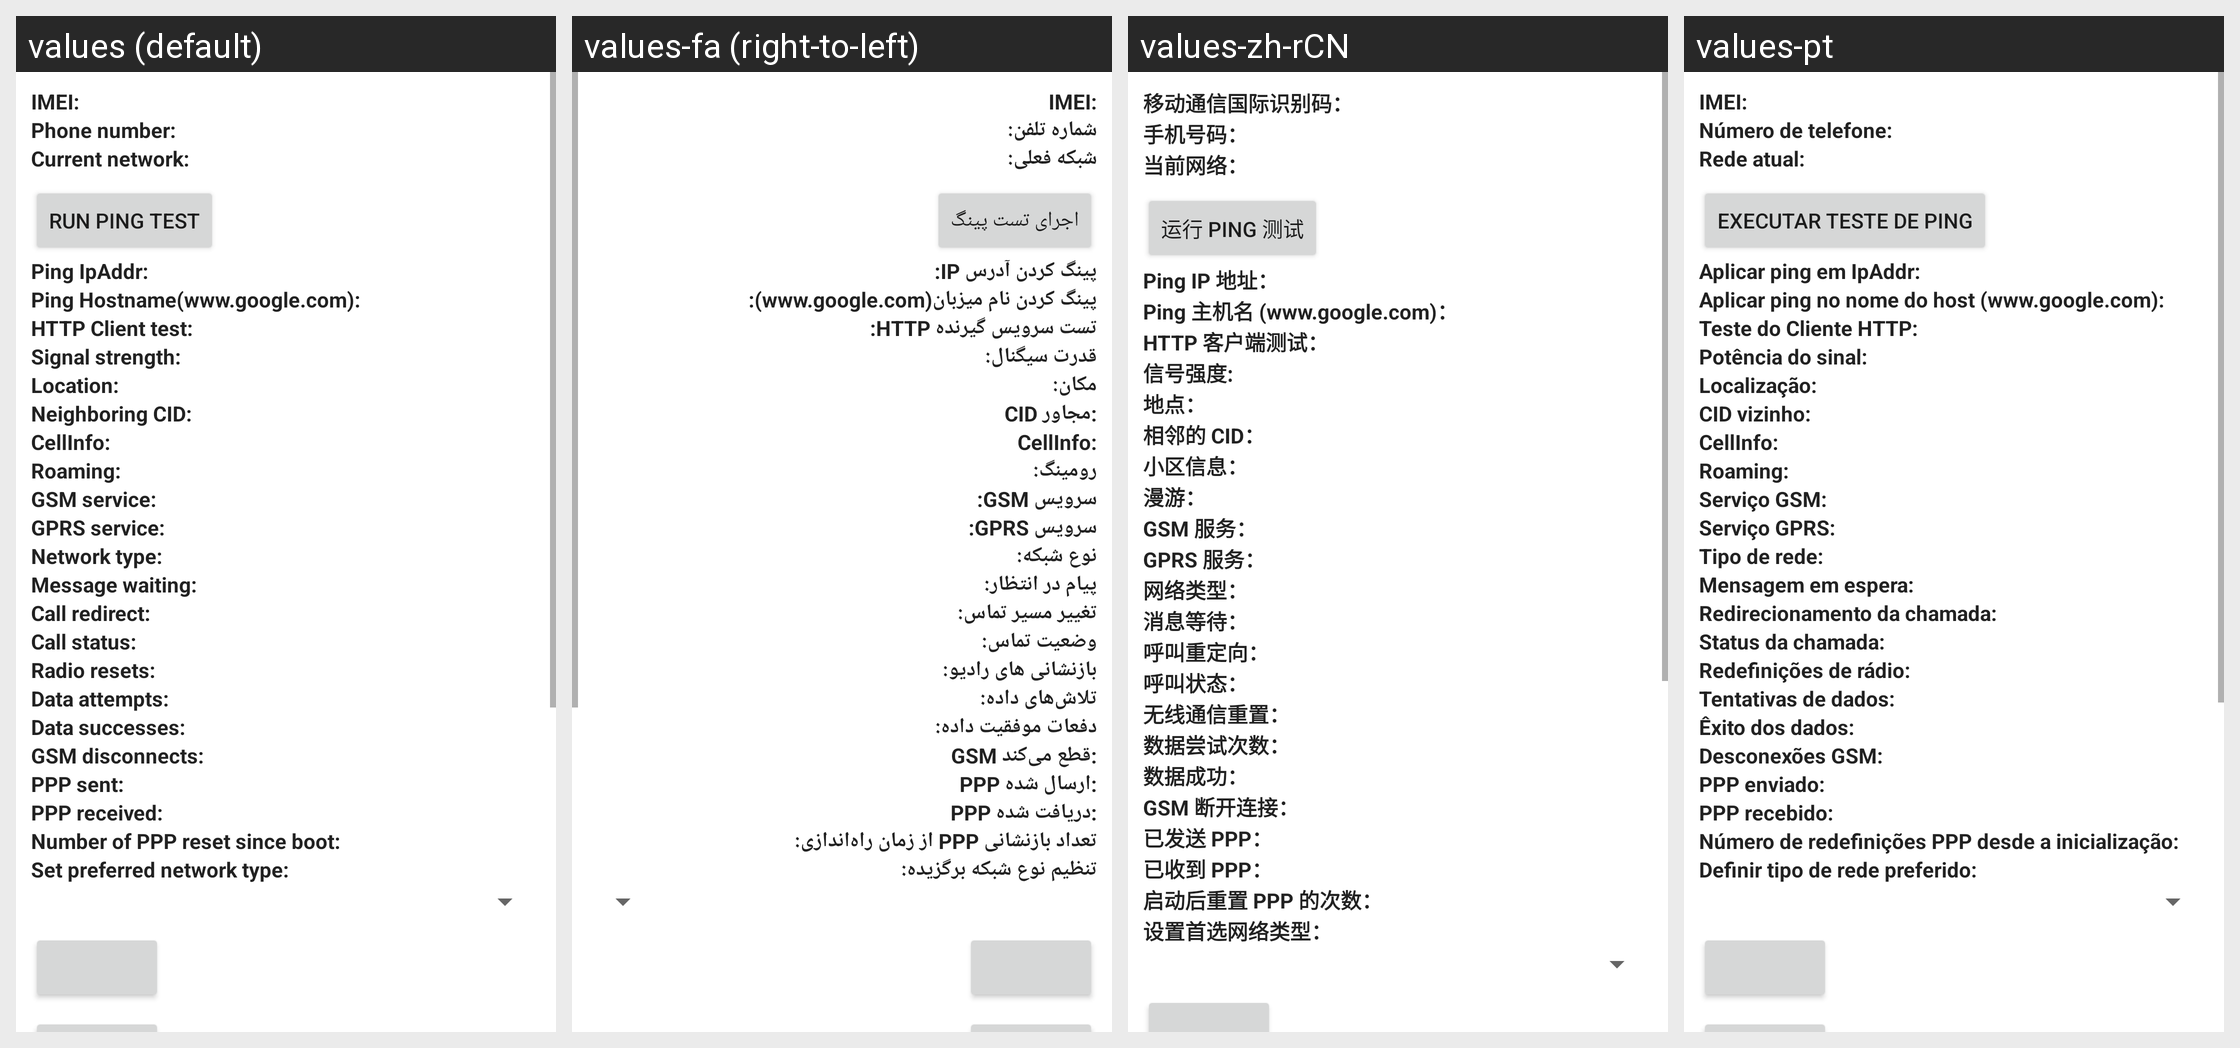

Here is an Android app screen in its default locale and in the app's own translations. Write out the translated-string differences for the strings that appear on this screen.
Android screen res/layout/radio_info.xml rendered under 4 locales, left to right: values (default), values-fa (right-to-left), values-zh-rCN, values-pt. Device: Nexus 5 (rendered at 1080×1920; each locale shown at half size, 540×960, under a caption strip naming it); theme Theme.MaterialComponents.DayNight.NoActionBar.
Other locales in the repository, not shown: values-cs, values-de, values-el, values-en-rGB, values-es, values-fr, values-hu, values-in, values-it, values-iw, values-ko, values-ms, values-nl, values-pl, values-pt-rPT, values-ro, values-ru, values-sk, values-sl, values-tl, values-tr, values-vi, values-zh-rTW.
Strings drawn on this screen, with the default value and each locale's value (text and hints the layout hard-codes, and strings that could not be matched under every locale, appear in the picture but are not listed):

radio_info_imei_label
  values: IMEI:
  values-fa: IMEI:
  values-zh-rCN: 移动通信国际识别码：
  values-pt: IMEI:

radio_info_phone_number_label
  values: Phone number:
  values-fa: شماره تلفن:
  values-zh-rCN: 手机号码：
  values-pt: Número de telefone:

radio_info_current_network_label
  values: Current network:
  values-fa: شبکه فعلی:
  values-zh-rCN: 当前网络：
  values-pt: Rede atual:

ping_test_label
  values: Run ping test
  values-fa: اجرای تست پینگ
  values-zh-rCN: 运行 ping 测试
  values-pt: Executar teste de ping

radio_info_ping_ipaddr
  values: Ping IpAddr:
  values-fa: پینگ کردن آدرس IP:
  values-zh-rCN: Ping IP 地址：
  values-pt: Aplicar ping em IpAddr:

radio_info_ping_hostname
  values: Ping Hostname(www.google.com):
  values-fa: پینگ کردن نام میزبان(www.google.com):
  values-zh-rCN: Ping 主机名 (www.google.com)：
  values-pt: Aplicar ping no nome do host (www.google.com):

radio_info_http_client_test
  values: HTTP Client test:
  values-fa: تست سرویس گیرنده HTTP:
  values-zh-rCN: HTTP 客户端测试：
  values-pt: Teste do Cliente HTTP:

radio_info_signal_strength_label
  values: Signal strength:
  values-fa: قدرت سیگنال:
  values-zh-rCN: 信号强度:
  values-pt: Potência do sinal:

radio_info_signal_location_label
  values: Location:
  values-fa: مکان:
  values-zh-rCN: 地点：
  values-pt: Localização:

radio_info_neighboring_location_label
  values: Neighboring CID:
  values-fa: CID مجاور:
  values-zh-rCN: 相邻的 CID：
  values-pt: CID vizinho:

radio_info_cellinfo_label
  values: CellInfo:
  values-fa: CellInfo:
  values-zh-rCN: 小区信息：
  values-pt: CellInfo:

radio_info_roaming_label
  values: Roaming:
  values-fa: رومینگ:
  values-zh-rCN: 漫游：
  values-pt: Roaming:

radio_info_gsm_service_label
  values: GSM service:
  values-fa: سرویس GSM:
  values-zh-rCN: GSM 服务：
  values-pt: Serviço GSM:

radio_info_gprs_service_label
  values: GPRS service:
  values-fa: سرویس GPRS:
  values-zh-rCN: GPRS 服务：
  values-pt: Serviço GPRS:

radio_info_network_type_label
  values: Network type:
  values-fa: نوع شبکه:
  values-zh-rCN: 网络类型：
  values-pt: Tipo de rede:

radio_info_message_waiting_label
  values: Message waiting:
  values-fa: پیام در انتظار:
  values-zh-rCN: 消息等待：
  values-pt: Mensagem em espera:

radio_info_call_redirect_label
  values: Call redirect:
  values-fa: تغییر مسیر تماس:
  values-zh-rCN: 呼叫重定向：
  values-pt: Redirecionamento da chamada:

radio_info_call_status_label
  values: Call status:
  values-fa: وضعیت تماس:
  values-zh-rCN: 呼叫状态：
  values-pt: Status da chamada:

radio_info_radio_resets_label
  values: Radio resets:
  values-fa: بازنشانی های رادیو:
  values-zh-rCN: 无线通信重置：
  values-pt: Redefinições de rádio:

radio_info_data_attempts_label
  values: Data attempts:
  values-fa: تلاش‌های داده:
  values-zh-rCN: 数据尝试次数：
  values-pt: Tentativas de dados:

radio_info_data_successes_label
  values: Data successes:
  values-fa: دفعات موفقیت داده:
  values-zh-rCN: 数据成功：
  values-pt: Êxito dos dados:

radio_info_gsm_disconnects_label
  values: GSM disconnects:
  values-fa: GSM قطع می‌کند:
  values-zh-rCN: GSM 断开连接：
  values-pt: Desconexões GSM:

radio_info_ppp_sent_label
  values: PPP sent:
  values-fa: PPP ارسال شده:
  values-zh-rCN: 已发送 PPP：
  values-pt: PPP enviado:

radio_info_ppp_received_label
  values: PPP received:
  values-fa: PPP دریافت شده:
  values-zh-rCN: 已收到 PPP：
  values-pt: PPP recebido:

radio_info_ppp_resets_label
  values: Number of PPP reset since boot:
  values-fa: تعداد بازنشانی PPP از زمان راه‌اندازی:
  values-zh-rCN: 启动后重置 PPP 的次数：
  values-pt: Número de redefinições PPP desde a inicialização:

radio_info_set_perferred_label
  values: Set preferred network type:
  values-fa: تنظیم نوع شبکه برگزیده:
  values-zh-rCN: 设置首选网络类型：
  values-pt: Definir tipo de rede preferido:
